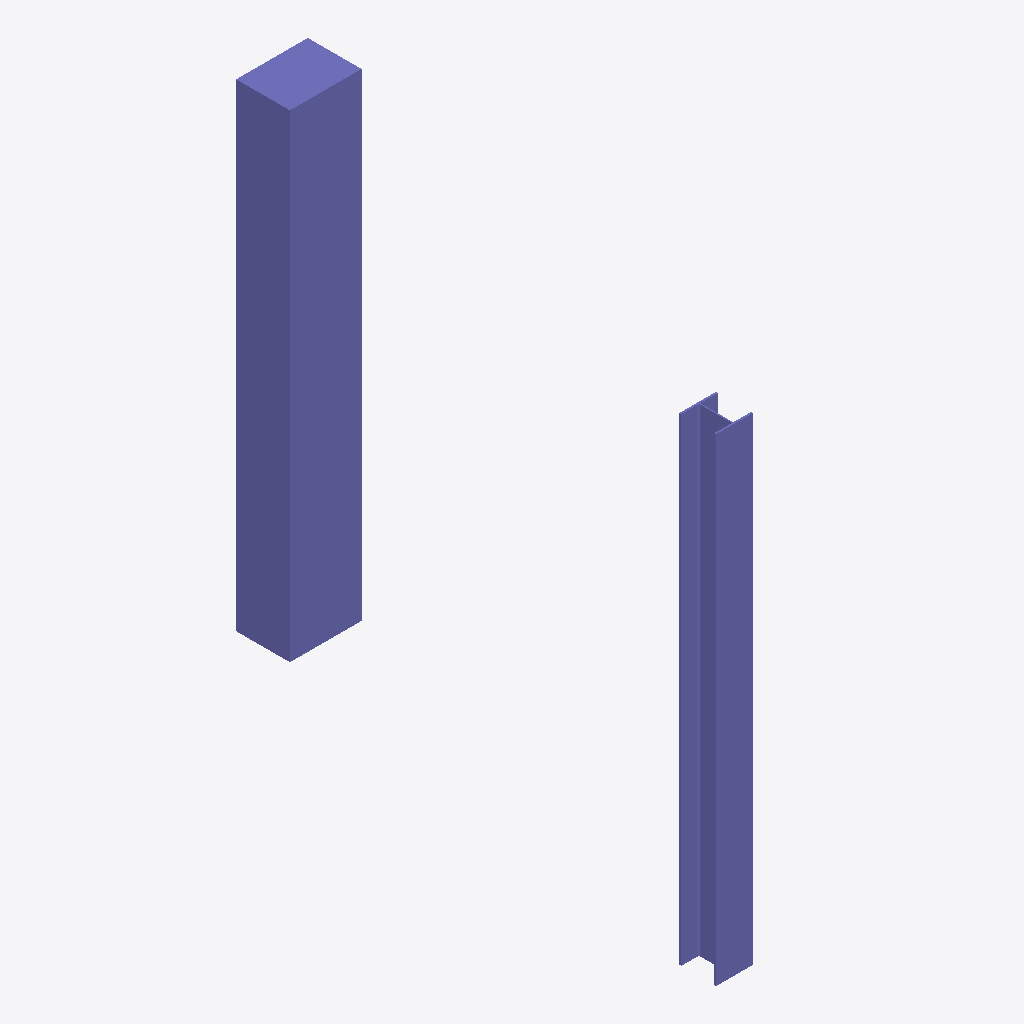
Isometric view of an IFC building model (IFC-SPF (STEP), schema IFC4, length unit millimetre), seen from the south-west, elements coloured by IFC class: 2 columns (violet).
Extent 1.2 m × 4.6 m × 4.0 m (x, y, z). Storeys (2): Level 0 at 0.00 m; Level 1 at 4.00 m. Elements (2): 2 IfcColumn.

HEADER;
FILE_DESCRIPTION(('ViewDefinition[DesignTransferView]'),'2;1');
FILE_NAME('/dev/null','2026-07-20T14:51:23+02:00',(''),(''),'IfcOpenShell 0.8.4.post1','IfcOpenShell 0.8.4.post1','Nobody');
FILE_SCHEMA(('IFC4'));
ENDSEC;
DATA;
#17=IFCPROJECT('2$1LAsj$T3CPRLiPZ7TYcL',#167,'Project Number',$,$,'Project Name','Project Status',(#172),#171);
#19=IFCSITE('3Uowq3eITvMCMKM8eXfmUe',#167,'Default',$,$,#106,$,$,.ELEMENT.,(51,30,23,112487),(0,-7,-37,-956022),0.0,$,$);
#18=IFCBUILDING('1$w90WMP0ZFduN3yipr6RC',#167,'Default Building',$,$,#109,$,$,.ELEMENT.,$,$,#110);
#16=IFCBUILDINGSTOREY('3Zu5Bv0LOHrPC1002nFYUj',#167,'Level 0',$,'Level:Circle Head - Project Datum',#113,$,'Level 0',.ELEMENT.,0.0);
#165=IFCBUILDINGSTOREY('15Z0v90RiHrPC2000mFIUj',#167,'Level 1',$,'Level:Circle Head - Project Datum',#116,$,'Level 1',.ELEMENT.,4000.0);
#68=IFCCOLUMN('33Jmm$NK915uP3ZMr5zID1',#167,'Columns_Rectangular:450x600mm:314353',$,'Columns_Rectangular:450x600mm',#73,#89,'314353',.COLUMN.);
#8=IFCCOLUMN('33Jmm$NK915uP3ZMrxzID1',#167,'UC-Universal Columns-Column:UC305x305x97:314319',$,'UC-Universal Columns-Column:UC305x305x97',#13,#1,'314319',.COLUMN.);
ENDSEC;
